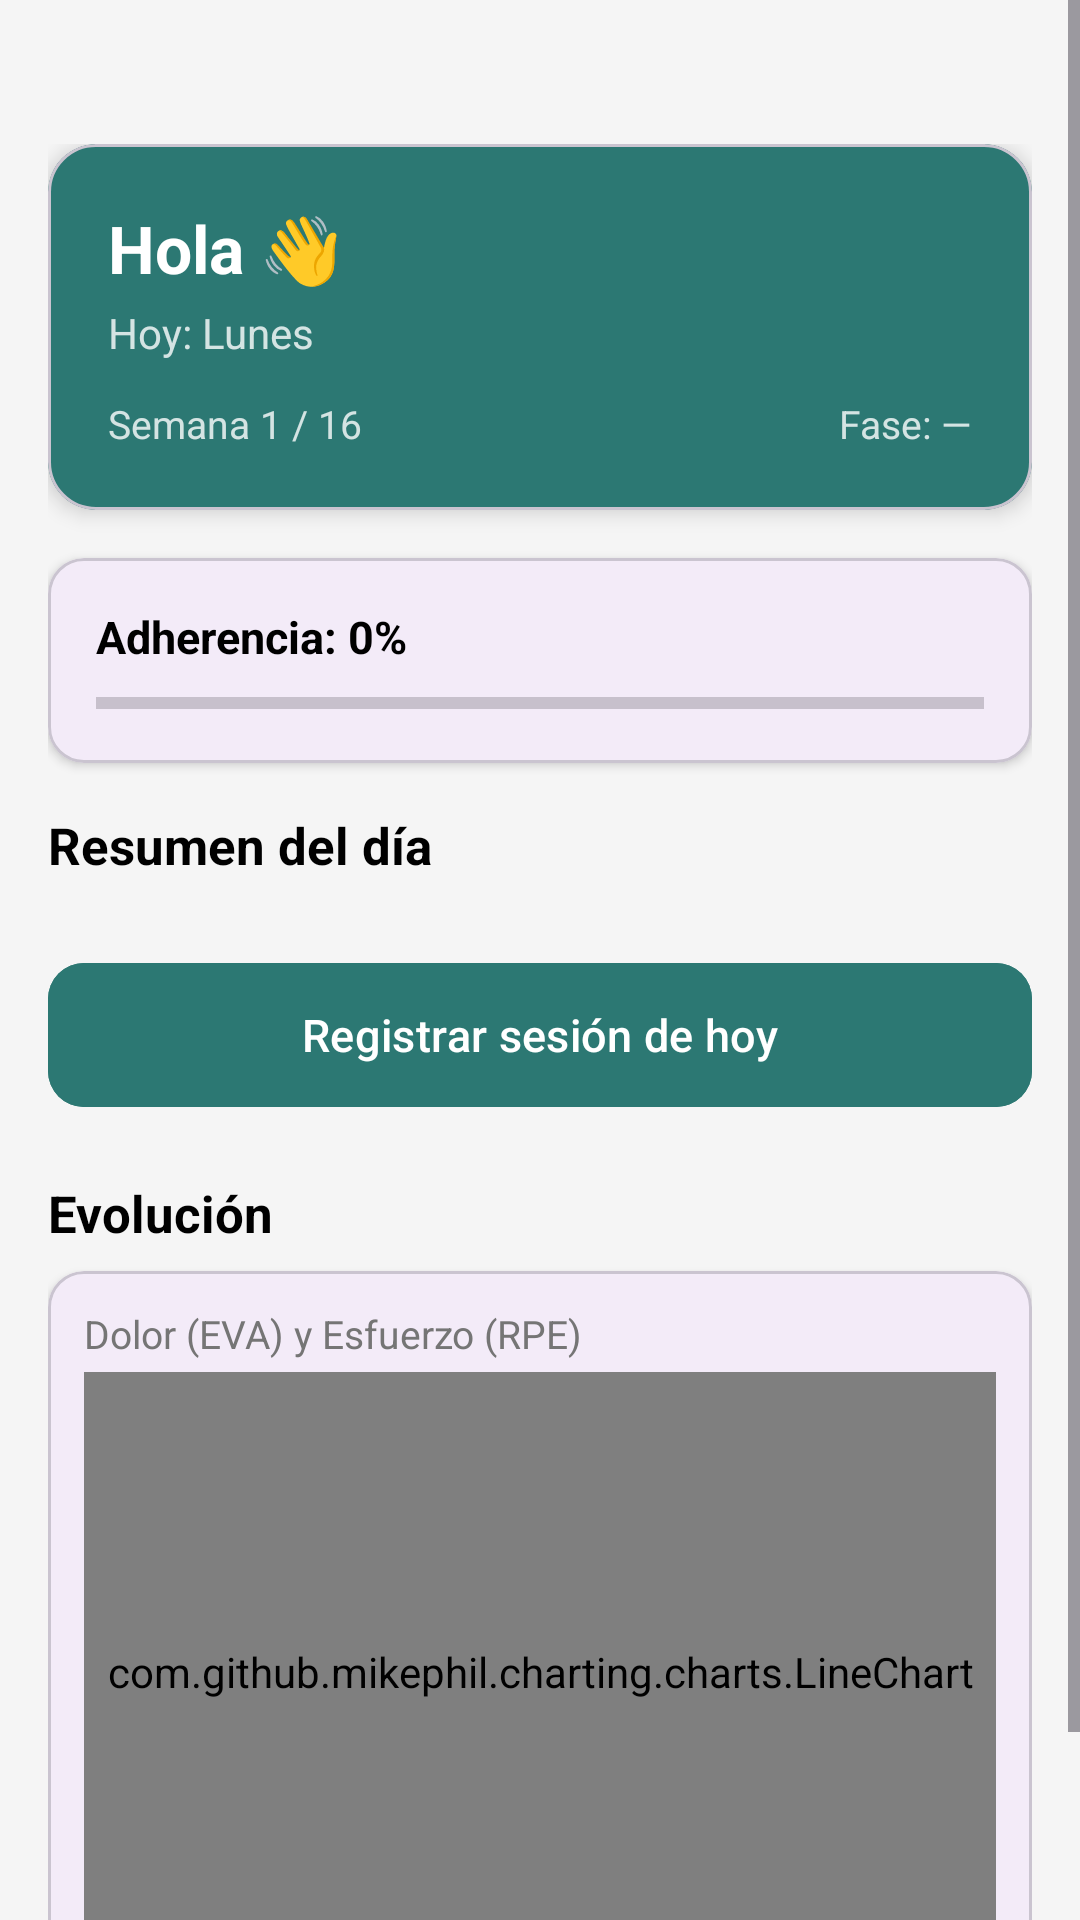

The Android layout XML behind this screen, and the referenced resources:
<!-- AndroidManifest.xml: application theme Theme.FisioterapiaApp -->
<!-- res/layout/fragment_dashboard_paciente.xml -->
<?xml version="1.0" encoding="utf-8"?>
<ScrollView
    xmlns:android="http://schemas.android.com/apk/res/android"
    xmlns:app="http://schemas.android.com/apk/res-auto"
    android:layout_width="match_parent"
    android:layout_height="match_parent"
    android:background="#F5F5F5">

    <LinearLayout
        android:layout_width="match_parent"
        android:layout_height="wrap_content"
        android:orientation="vertical"
        android:paddingTop="48dp"
        android:paddingBottom="24dp"
        android:paddingHorizontal="16dp">

        
        <com.google.android.material.card.MaterialCardView
            android:layout_width="match_parent"
            android:layout_height="wrap_content"
            android:layout_marginBottom="16dp"
            app:cardBackgroundColor="#2C7873"
            app:cardCornerRadius="16dp"
            app:cardElevation="4dp">

            <LinearLayout
                android:layout_width="match_parent"
                android:layout_height="wrap_content"
                android:orientation="vertical"
                android:padding="20dp">

                <TextView
                    android:id="@+id/tvBienvenida"
                    android:layout_width="wrap_content"
                    android:layout_height="wrap_content"
                    android:text="Hola 👋"
                    android:textColor="#FFFFFF"
                    android:textSize="22sp"
                    android:textStyle="bold" />

                <TextView
                    android:id="@+id/tvDiaHoy"
                    android:layout_width="wrap_content"
                    android:layout_height="wrap_content"
                    android:layout_marginTop="4dp"
                    android:text="Hoy: Lunes"
                    android:textColor="#CCFFFFFF"
                    android:textSize="14sp" />

                <LinearLayout
                    android:layout_width="match_parent"
                    android:layout_height="wrap_content"
                    android:layout_marginTop="12dp"
                    android:orientation="horizontal">

                    <TextView
                        android:id="@+id/tvSemanaInfo"
                        android:layout_width="0dp"
                        android:layout_height="wrap_content"
                        android:layout_weight="1"
                        android:text="Semana 1 / 16"
                        android:textColor="#CCFFFFFF"
                        android:textSize="13sp" />

                    <TextView
                        android:id="@+id/tvFase"
                        android:layout_width="wrap_content"
                        android:layout_height="wrap_content"
                        android:text="Fase: —"
                        android:textColor="#CCFFFFFF"
                        android:textSize="13sp" />

                </LinearLayout>

            </LinearLayout>

        </com.google.android.material.card.MaterialCardView>

        
        <com.google.android.material.card.MaterialCardView
            android:layout_width="match_parent"
            android:layout_height="wrap_content"
            android:layout_marginBottom="16dp"
            app:cardCornerRadius="12dp"
            app:cardElevation="2dp">

            <LinearLayout
                android:layout_width="match_parent"
                android:layout_height="wrap_content"
                android:orientation="vertical"
                android:padding="16dp">

                <TextView
                    android:id="@+id/tvAdherencia"
                    android:layout_width="wrap_content"
                    android:layout_height="wrap_content"
                    android:text="Adherencia: 0%"
                    android:textSize="15sp"
                    android:textStyle="bold"
                    android:textColor="@color/black" />

                <ProgressBar
                    android:id="@+id/progressAdherencia"
                    style="@style/Widget.AppCompat.ProgressBar.Horizontal"
                    android:layout_width="match_parent"
                    android:layout_height="8dp"
                    android:layout_marginTop="8dp"
                    android:max="100"
                    android:progress="0"
                    android:progressTint="#2C7873" />

            </LinearLayout>

        </com.google.android.material.card.MaterialCardView>

        
        <com.google.android.material.card.MaterialCardView
            android:id="@+id/cardAlerta"
            android:layout_width="match_parent"
            android:layout_height="wrap_content"
            android:layout_marginBottom="16dp"
            android:visibility="gone"
            app:cardBackgroundColor="#FFF3E0"
            app:cardCornerRadius="12dp"
            app:cardElevation="2dp">

            <LinearLayout
                android:layout_width="match_parent"
                android:layout_height="wrap_content"
                android:orientation="horizontal"
                android:padding="12dp"
                android:gravity="center_vertical">

                <TextView
                    android:id="@+id/tvAlerta"
                    android:layout_width="0dp"
                    android:layout_height="wrap_content"
                    android:layout_weight="1"
                    android:text=""
                    android:textColor="#E65100"
                    android:textSize="13sp" />

                <ImageButton
                    android:id="@+id/btnCerrarAlerta"
                    android:layout_width="32dp"
                    android:layout_height="32dp"
                    android:src="@android:drawable/ic_menu_close_clear_cancel"
                    android:background="?attr/selectableItemBackgroundBorderless"
                    android:contentDescription="Cerrar alerta" />

            </LinearLayout>

        </com.google.android.material.card.MaterialCardView>

        
        <TextView
            android:layout_width="wrap_content"
            android:layout_height="wrap_content"
            android:text="Resumen del día"
            android:textSize="17sp"
            android:textStyle="bold"
            android:textColor="@color/black"
            android:layout_marginBottom="8dp" />

        
        <LinearLayout
            android:id="@+id/containerEjerciciosHoy"
            android:layout_width="match_parent"
            android:layout_height="wrap_content"
            android:orientation="vertical"
            android:layout_marginBottom="8dp" />

        <ProgressBar
            android:id="@+id/progressEjercicios"
            android:layout_width="wrap_content"
            android:layout_height="wrap_content"
            android:layout_gravity="center_horizontal"
            android:visibility="gone" />

        <TextView
            android:id="@+id/tvSinEjercicios"
            android:layout_width="wrap_content"
            android:layout_height="wrap_content"
            android:text="No hay ejercicios para hoy 🎉"
            android:textColor="#757575"
            android:textSize="14sp"
            android:visibility="gone"
            android:layout_marginBottom="12dp" />

        
        <com.google.android.material.button.MaterialButton
            android:id="@+id/btnRegistrarSesion"
            android:layout_width="match_parent"
            android:layout_height="56dp"
            android:layout_marginTop="8dp"
            android:text="Registrar sesión de hoy"
            android:textSize="15sp"
            android:backgroundTint="#2C7873"
            app:cornerRadius="12dp" />
        
        <TextView
            android:layout_width="wrap_content"
            android:layout_height="wrap_content"
            android:text="Evolución"
            android:textSize="17sp"
            android:textStyle="bold"
            android:textColor="@color/black"
            android:layout_marginTop="20dp"
            android:layout_marginBottom="8dp" />

        <com.google.android.material.card.MaterialCardView
            android:layout_width="match_parent"
            android:layout_height="wrap_content"
            android:layout_marginBottom="16dp"
            app:cardCornerRadius="12dp"
            app:cardElevation="2dp">

            <LinearLayout
                android:layout_width="match_parent"
                android:layout_height="wrap_content"
                android:orientation="vertical"
                android:padding="12dp">

                <TextView
                    android:layout_width="wrap_content"
                    android:layout_height="wrap_content"
                    android:text="Dolor (EVA) y Esfuerzo (RPE)"
                    android:textSize="13sp"
                    android:textColor="#757575"
                    android:layout_marginBottom="4dp"/>

                <com.github.mikephil.charting.charts.LineChart
                    android:id="@+id/chartEvolucionDashboard"
                    android:layout_width="match_parent"
                    android:layout_height="200dp" />

            </LinearLayout>
        </com.google.android.material.card.MaterialCardView>

    </LinearLayout>

</ScrollView>
<!-- resources referenced by this layout -->
<resources>
  <color name="black">#FF000000</color>
  <style name="Theme.FisioterapiaApp" parent="Base.Theme.FisioterapiaApp" />
  <style name="Base.Theme.FisioterapiaApp" parent="Theme.Material3.DayNight.NoActionBar">
          
          
      </style>
</resources>
